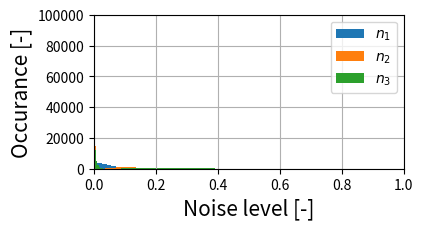

Python code for this plot: (Note: this script raises an exception after producing the figure.)

import matplotlib.pyplot as plt
import numpy as np
import scipy as sp
import scipy.stats
import os


class NormalModel():
    ''' Sample Normal Distribution '''
    def __init__(self, mu, sigma):
        self.mu = mu
        self.sigma = sigma

    def __call__(self, size=1):
        ''' normal cropped (0 to 1) '''
        return np.random.normal(self.mu * np.ones((size)), self.sigma * np.ones((size)))


class MixtureModel():
    def __init__(self,  params, factor=1, negative_noise=False):
        self.models = []
        for p in params:
            self.models.append(getattr(sp.stats, p[0])(*p[1]))
        self.factor = factor
        self.negative_noise = negative_noise

    def rvs(self, size):
        submodel_choices = np.random.choice(len(self.models), size=size)
        submodel_samples = [submodel.rvs(size=size) for submodel in self.models]
        rvs = np.choose(submodel_choices, submodel_samples)

        sign = 1
        if self.negative_noise:
            sign = np.random.randint(0,2,size) * 2 - 1
        
        return sign * self.factor * rvs
    
    def __call__(self, size=1):
        return self.rvs(size)

# Static models to be accessible global 
global gesture_det_model, gesture_noise_model, gesture_noise_model2, gesture_noise_model3

# prumer n uniform distr, match threshold 0.25-1.0, 
gesture_det_model = MixtureModel([
    ('norm', (0.70518772634005173, 0.11254289107220866)),
    ('norm', (0.8162473647795723, 0.10747602382933483))
])

proper = MixtureModel([
    ('norm', (0.40518772634005173, 0.11254289107220866)),
    ('norm', (0.5162473647795723, 0.10747602382933483)),
    ('norm', (0.29960713071618444, 0.028368399842165663)),
    ('norm', (0.7337954978857516, 0.06631302990996413)),
    ('norm', (0.5998625653155687, 0.09537271998949513)),
    ('norm', (0.5331632665435483, 0.047239334976977285)),
    ('norm', (0.4599737806474422, 0.04574923462552068)),
    ('norm', (0.7013723305787044, 0.01449694961189483)),
])

gesture_noise_model = MixtureModel([
        ('expon', (1.0167785737536344e-08, 0.005827560175383218)),
        ('exponnorm', (1.768464920150208, 0.15072610225705982, 0.05762642382325739))
    ], factor=0.5, negative_noise=True)

gesture_noise_model2 = MixtureModel([
        ('expon', (1.0167785737536344e-08, 0.005827560175383218)),
        ('exponnorm', (1.768464920150208, 0.15072610225705982, 0.05762642382325739))
    ], factor=1.0, negative_noise=True)

gesture_noise_model3 = MixtureModel([
        ('expon', (1.0167785737536344e-08, 0.005827560175383218)),
        ('exponnorm', (1.768464920150208, 0.15072610225705982, 0.05762642382325739))
    ], factor=2.0, negative_noise=True)

gesture_noise_model4 = MixtureModel([
        ('expon', (1.0167785737536344e-08, 0.005827560175383218)),
        ('exponnorm', (1.768464920150208, 0.15072610225705982, 0.05762642382325739))
    ], factor=3.0, negative_noise=True)


def entropy_tester():
    nm = NormalModel(0.0, 0.05)
    fig = plt.figure(figsize =(4,2))
    # plt.hist(gesture_det_model(100000), bins=np.linspace(0.001,1,200))
    plt.hist(nm(100000), bins=np.linspace(0.001,1,200))
    plt.hist(gesture_noise_model.rvs(100000), bins=np.linspace(0.001, 1, 200))
    plt.hist(gesture_noise_model2.rvs(100000), bins=np.linspace(0.001, 1, 200))
    plt.legend(['$n_1$', '$n_2$', '$n_3$'])
    #plt.hist(gesture_det_model.rvs(10000), bins=np.linspace(0, 1, 200))
    plt.xlabel("Noise level [-]", fontsize = 15)
    plt.ylabel("Occurance [-]", fontsize = 15)
    plt.grid()
    plt.axis([0.0, 1.0, 0, 100000])
    # plt.axis([0.0, 0., 0, 1000])

    plt.rcParams['pdf.fonttype'] = 42
    plt.rcParams['ps.fonttype'] = 42

    plt.savefig(f"{os.path.dirname(os.path.abspath(__file__))}/noise_model.eps", dpi=fig.dpi, bbox_inches='tight')

    plt.show()
    for i in range(10):
        print(gesture_noise_model.rvs(1))
    print("---")
    for i in range(10):
        print(gesture_det_model())

if __name__ == '__main__':
    entropy_tester()